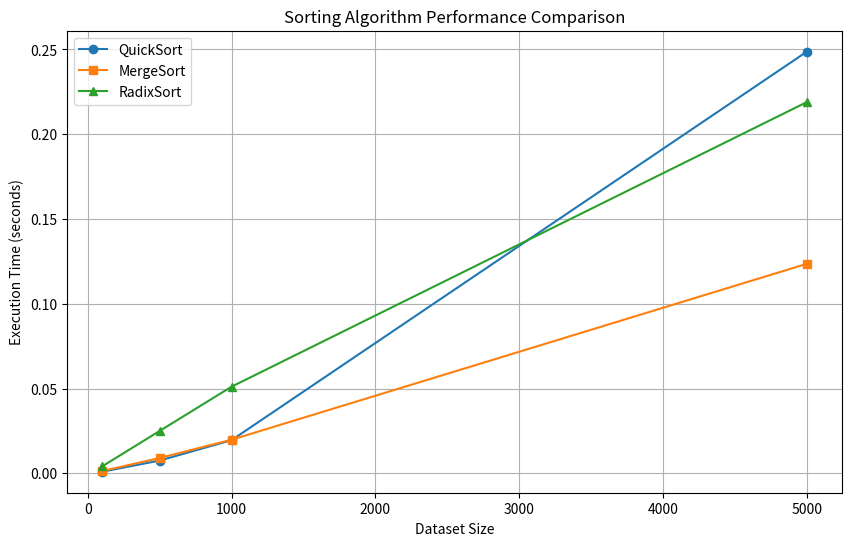

Here is the Python script that generated this plot:
import matplotlib.pyplot as plt

# sizes
sizes = [100, 500, 1000, 5000]

# exec time in s
quicksort_times = [0.0009329, 0.0075299, 0.0195479, 0.248651]
mergesort_times = [0.0013409, 0.0090320, 0.0198169, 0.123548]
radixsort_times = [0.0040969, 0.0250009, 0.0511040, 0.218919]

# Create the plot
plt.figure(figsize=(10, 6))
plt.plot(sizes, quicksort_times, marker='o', linestyle='-', label='QuickSort')
plt.plot(sizes, mergesort_times, marker='s', linestyle='-', label='MergeSort')
plt.plot(sizes, radixsort_times, marker='^', linestyle='-', label='RadixSort')

# lable
plt.xlabel("Dataset Size")
plt.ylabel("Execution Time (seconds)")
plt.title("Sorting Algorithm Performance Comparison")
plt.legend()
plt.grid()


# show
plt.show()

